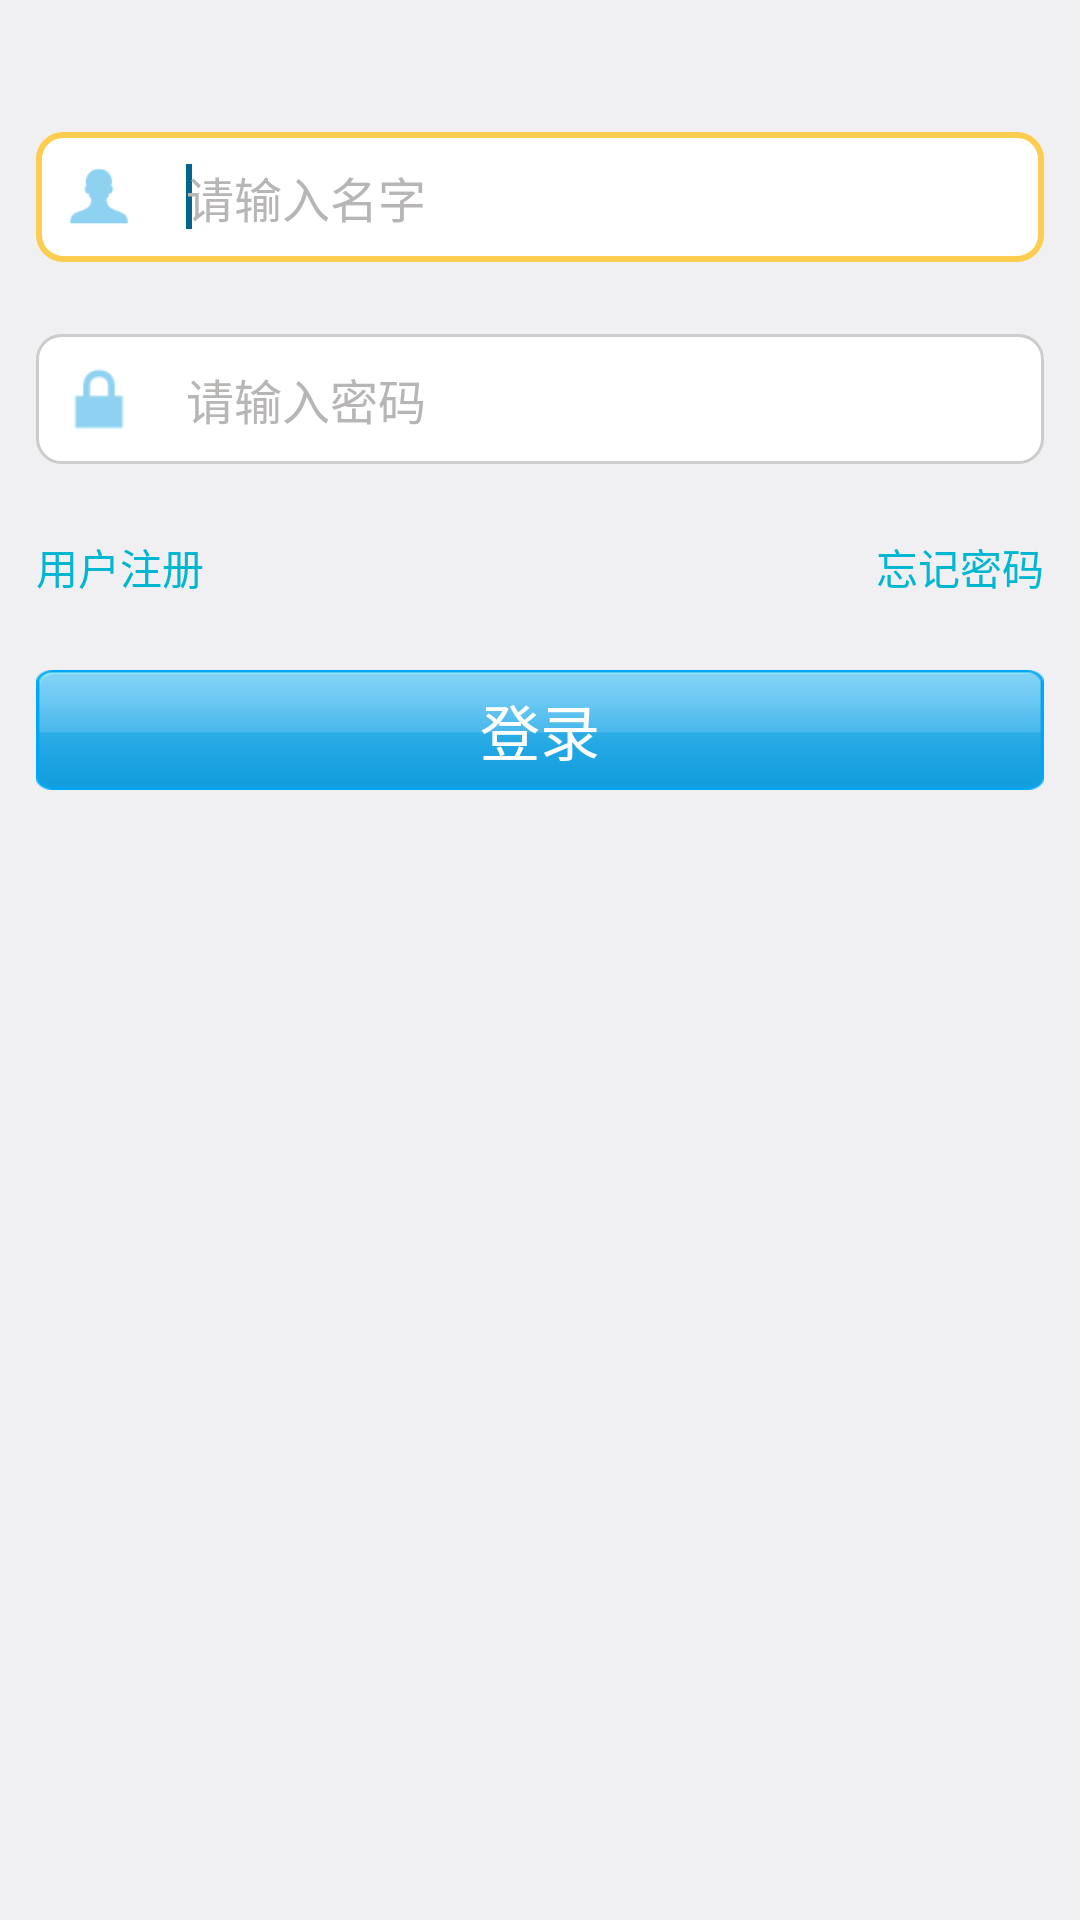

Layout XML and referenced resources for this Android screen:
<!-- AndroidManifest.xml: application theme AppTheme -->
<!-- res/layout/login.xml -->
<?xml version="1.0" encoding="utf-8"?>
<LinearLayout xmlns:android="http://schemas.android.com/apk/res/android"
    android:layout_width="fill_parent"
    android:layout_height="fill_parent"
    android:fitsSystemWindows="true"
    android:clipToPadding="false"
    android:orientation="vertical" >

    <LinearLayout
        android:layout_width="fill_parent"
        android:layout_height="wrap_content"
        android:layout_marginTop="20dp"
        android:gravity="center_horizontal"
        android:orientation="horizontal" >
    </LinearLayout>


    <RelativeLayout
        android:layout_width="fill_parent"
        android:layout_height="wrap_content"
        android:layout_marginTop="24dp"
        android:paddingLeft="12dp"
        android:paddingRight="12dp" >

        <EditText
            style="@style/input"
            android:id="@+id/login_text_name"
            android:layout_width="fill_parent"
            android:layout_height="wrap_content"
            android:layout_alignParentTop="true"
            android:layout_centerHorizontal="true"
            android:ems="10"
            android:hint="@string/login_hint_input_name"
            android:inputType="text" >

            <requestFocus />
        </EditText>

        <ImageView
            android:layout_width="42dp"
            android:layout_height="42dp"
            android:layout_alignParentLeft="true"
            android:layout_centerVertical="true"
            android:contentDescription="@string/c_empty"
            android:src="@drawable/nicheng_icon" />
    </RelativeLayout>

    <RelativeLayout
        android:layout_width="fill_parent"
        android:layout_height="wrap_content"
        android:layout_marginTop="24dp"
        android:paddingLeft="12dp"
        android:paddingRight="12dp" >

        <EditText
            style="@style/input"
            android:id="@+id/login_text_password"
            android:layout_width="fill_parent"
            android:layout_height="wrap_content"
            android:layout_alignParentTop="true"
            android:layout_centerHorizontal="true"
            android:ems="10"
            android:hint="@string/login_hint_input_password"
            android:inputType="textPassword"
            >
        </EditText>

        <ImageView
            android:layout_width="42dp"
            android:layout_height="42dp"
            android:layout_alignParentLeft="true"
            android:layout_centerVertical="true"
            android:contentDescription="@string/c_empty"
            android:src="@drawable/password_icon" />
    </RelativeLayout>

    <RelativeLayout 
        android:layout_width="fill_parent"
        android:layout_height="wrap_content"
        >
        
        <TextView
        android:id="@+id/login_label_register"
        android:layout_width="wrap_content"
        android:layout_height="wrap_content"
        android:layout_alignParentLeft="true"
        android:layout_alignParentTop="true"
        android:layout_marginLeft="12dp"
        android:layout_marginTop="24dp"
        android:clickable="true"
        android:text="@string/login_label_pregister"
        android:textColor="@drawable/login_label_fgtpwd_color_selector"
        android:textSize="14sp" />

    <TextView
        android:id="@+id/login_label_forget_pwd"
        android:layout_width="wrap_content"
        android:layout_height="wrap_content"
        android:layout_alignParentRight="true"
        android:layout_alignParentTop="true"
        android:layout_marginRight="12dp"
        android:layout_marginTop="24dp"
        android:clickable="true"
        android:text="@string/login_label_forget_pwd"
        android:textColor="@drawable/login_label_fgtpwd_color_selector"
        android:textSize="14sp" />
    </RelativeLayout>
    

    <Button
        android:id="@+id/login_btn_dologin"
        android:layout_width="fill_parent"
        android:layout_height="40dp"
        android:layout_marginLeft="12dp"
        android:layout_marginRight="12dp"
        android:layout_marginTop="24dp"
        android:background="@drawable/commnt_button_selector"
        android:text="@string/login_btn_login"
        android:textColor="#fff"
        android:textSize="20sp" />

    

</LinearLayout>
<!-- resources referenced by this layout -->
<resources>
  <!-- drawable login_label_fgtpwd_color_selector (drawable) -->
  <?xml version="1.0" encoding="utf-8"?>
  <selector xmlns:android="http://schemas.android.com/apk/res/android" >
      <item android:state_pressed="false" android:color="#00b6d1"></item>
  	<item android:state_pressed="true" android:color="#005196"></item>
  </selector>
  <string name="login_btn_login">登录</string>
  <string name="login_hint_input_name">请输入名字</string>
  <string name="login_hint_input_password">请输入密码</string>
  <string name="login_label_forget_pwd">忘记密码</string>
  <string name="login_label_other_login_way">其他登录方式</string>
  <string name="login_label_pregister">用户注册</string>
  <style name="input">
          <item name="android:background">@drawable/input_bg_selector</item>
          <item name="android:paddingLeft">50dp</item>
          <item name="android:paddingTop">10dp</item>
          <item name="android:paddingRight">0dp</item>
          <item name="android:paddingBottom">10dp</item>
          <item name="android:textColor">#00b6d1</item>
          <item name="android:textSize">16sp</item>
          <item name="android:textColorHint">#b8b5b5</item>
      </style>
  <style name="AppTheme" parent="AppBaseTheme">
          
      </style>
  <!-- drawable input_bg_selector (drawable) -->
  <?xml version="1.0" encoding="utf-8"?>
  <selector xmlns:android="http://schemas.android.com/apk/res/android">
  
      <item android:state_focused="false" android:state_pressed="false" android:state_selected="false" android:drawable="@drawable/input_bg"></item>
      <item android:state_focused="false" android:state_pressed="false" android:state_selected="true" android:drawable="@drawable/input_focus_bg"></item>
      <item android:state_focused="true" android:state_pressed="false" android:state_selected="false" android:drawable="@drawable/input_focus_bg"></item>
      <item android:state_focused="true" android:state_pressed="false" android:state_selected="true" android:drawable="@drawable/input_focus_bg"></item>
      <item android:state_pressed="true" android:drawable="@drawable/input_focus_bg"></item>
  
  </selector>
  <style name="AppBaseTheme" parent="@android:style/Theme.DeviceDefault.Light.NoActionBar.TranslucentDecor">
          
          
          <item name="android:windowTranslucentStatus">true</item>
          <item name="android:windowTranslucentNavigation">true</item>
          <item name="android:windowContentOverlay">@null</item>
      </style>
  <!-- drawable input_bg (drawable) -->
  <?xml version="1.0" encoding="utf-8"?>
  <shape xmlns:android="http://schemas.android.com/apk/res/android" >
      <gradient android:startColor="#FFF" 
          android:endColor="#FFF"
          android:type="linear"
          />
      <corners android:radius="8dp"/>
      <stroke android:width="1dp" android:color="#CCC" />
  
  </shape>
  <!-- drawable input_focus_bg (drawable) -->
  <?xml version="1.0" encoding="utf-8"?>
  <shape xmlns:android="http://schemas.android.com/apk/res/android" >
      <gradient android:startColor="#FFF" 
          android:endColor="#FFF"
          android:type="linear"
          />
      <corners android:radius="8dp"/>
      <stroke android:width="2dp" android:color="#fdcd50" />
  
  </shape>
</resources>
